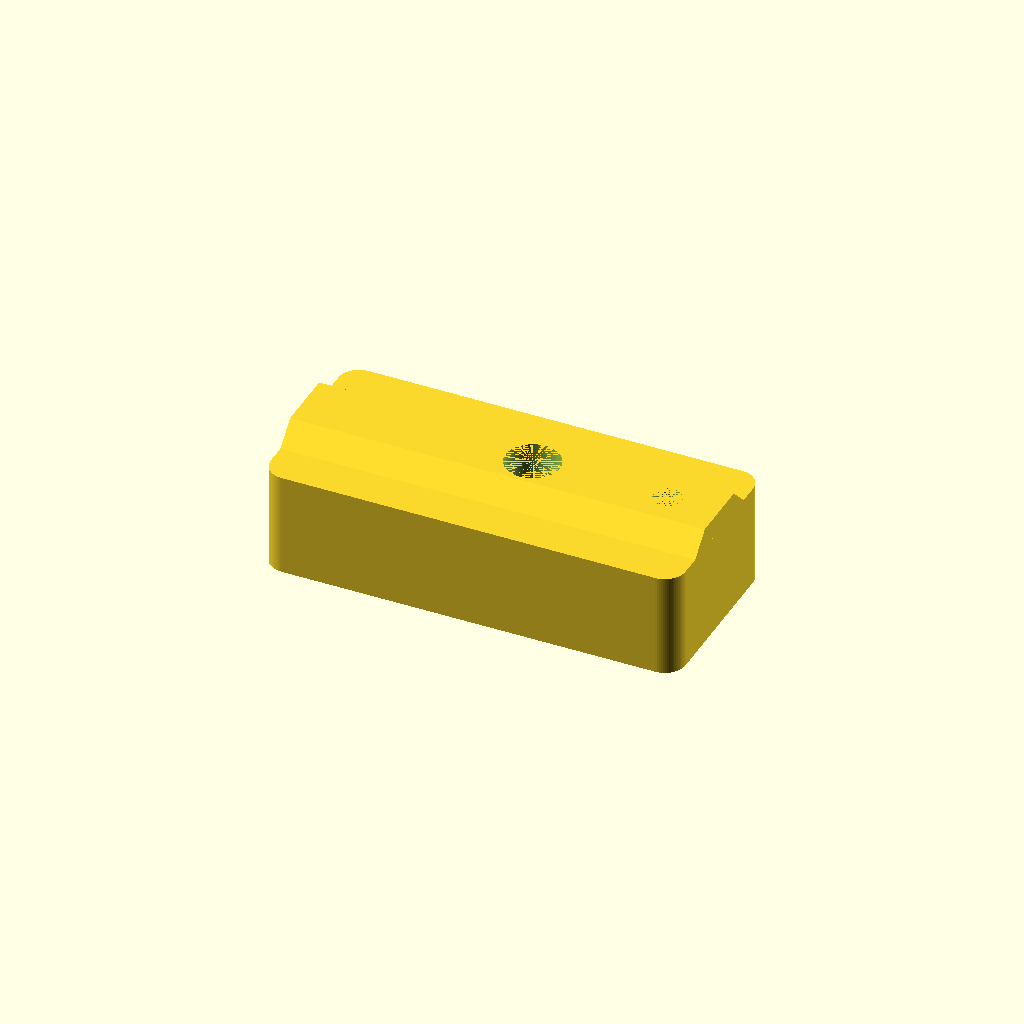
Cell 1: rendered with the file's own defaults.
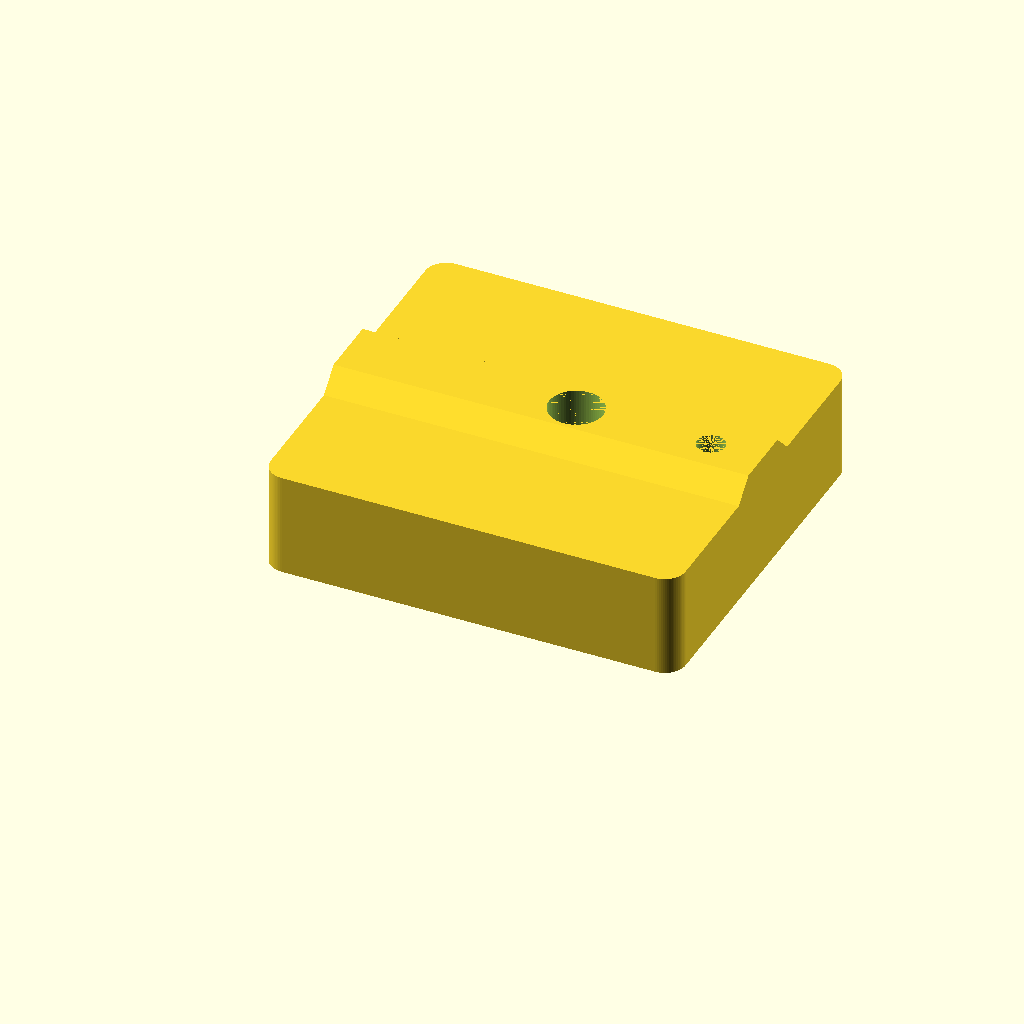
Cell 2: the same model with body_width = 36.
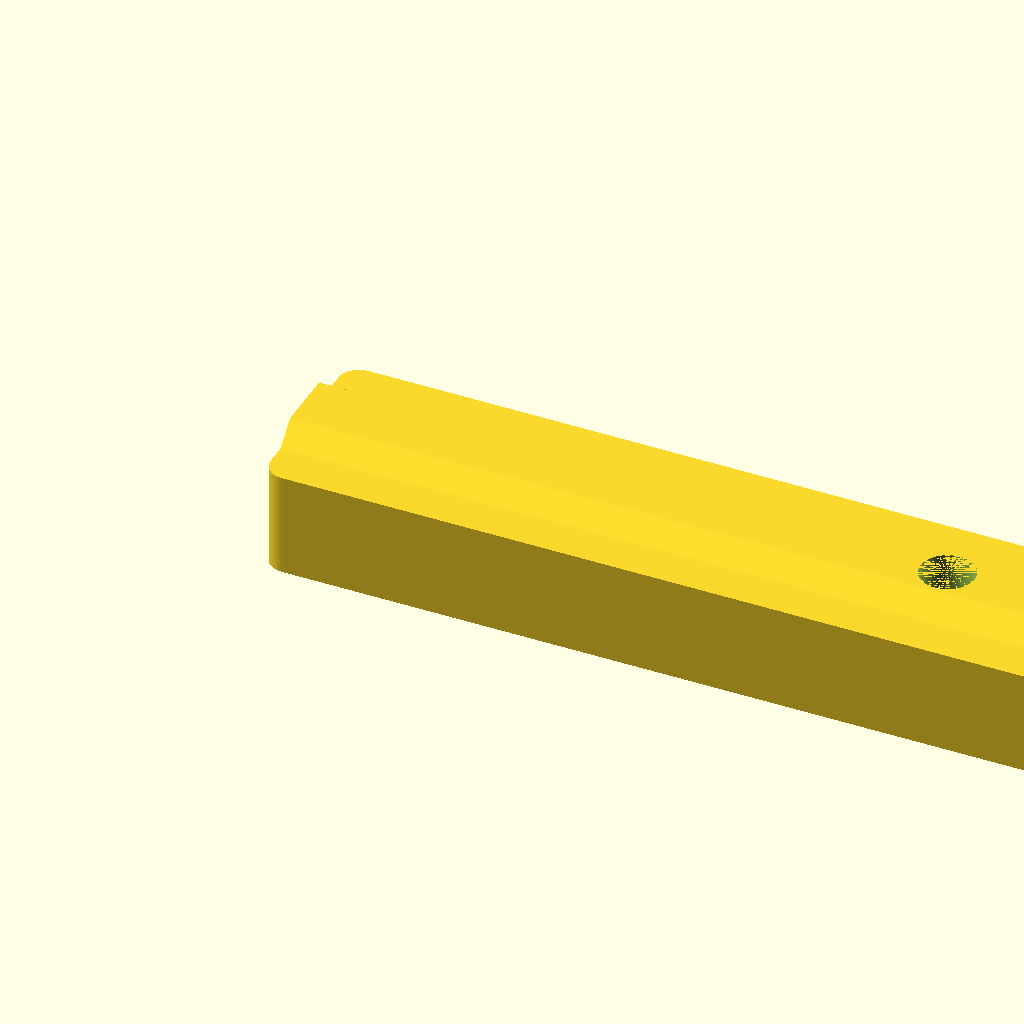
Cell 3: the same model with body_length = 80.
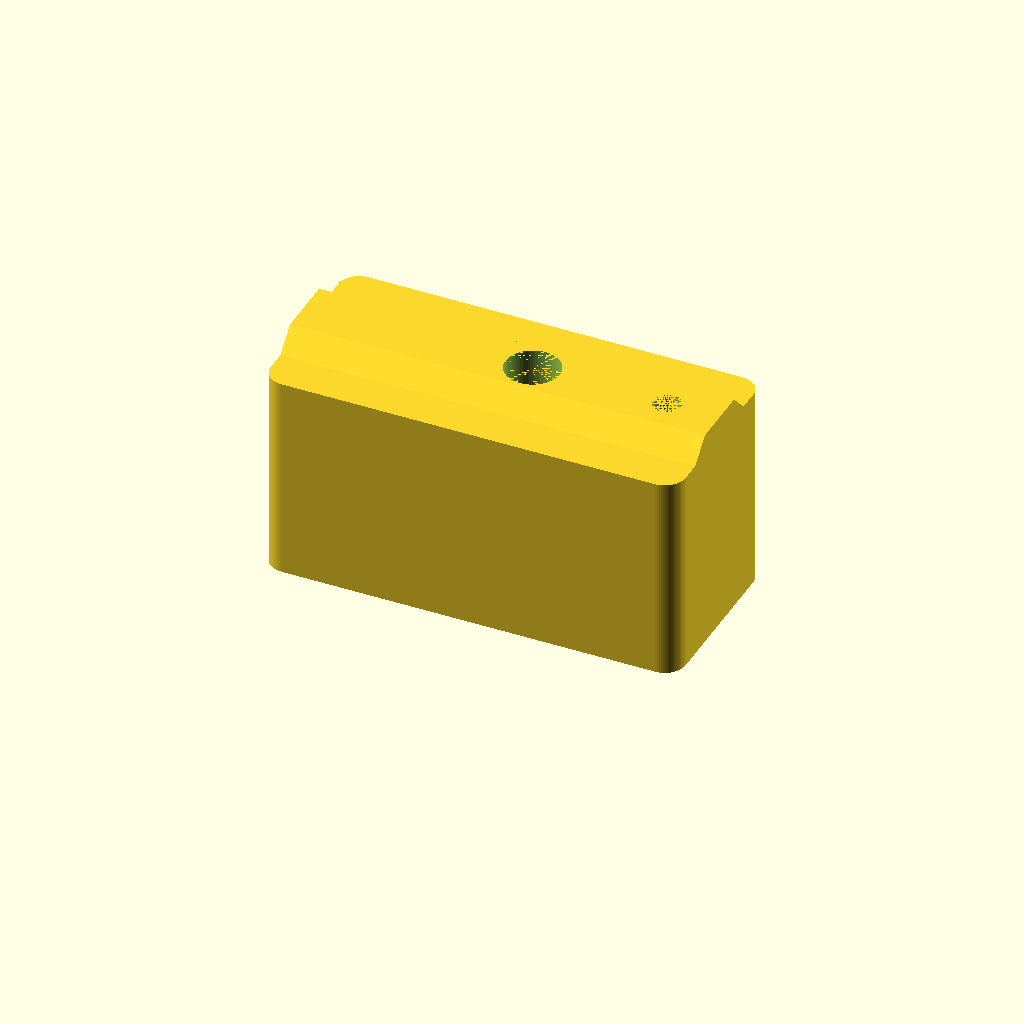
Cell 4 — body_height set to 20, the other parameters unchanged.
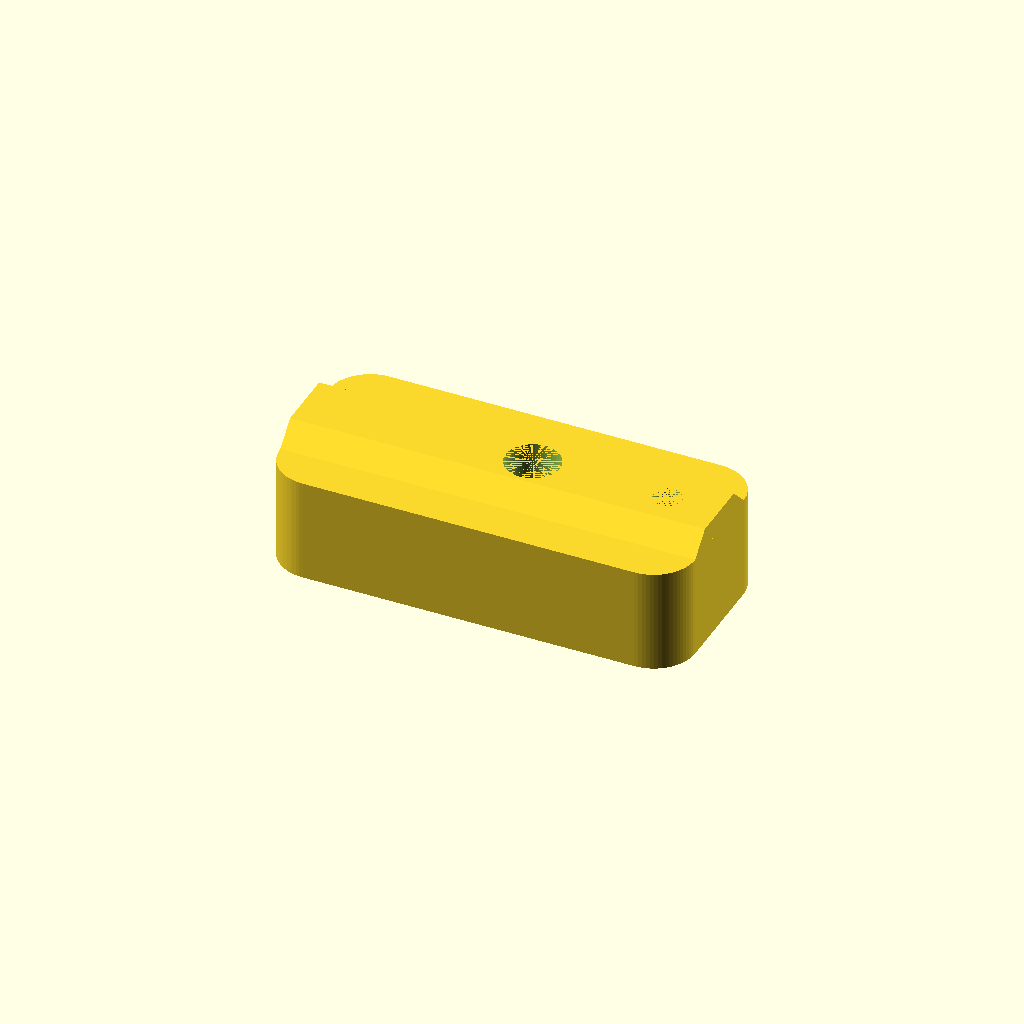
Cell 5: the same model with body_corner_radius = 4.
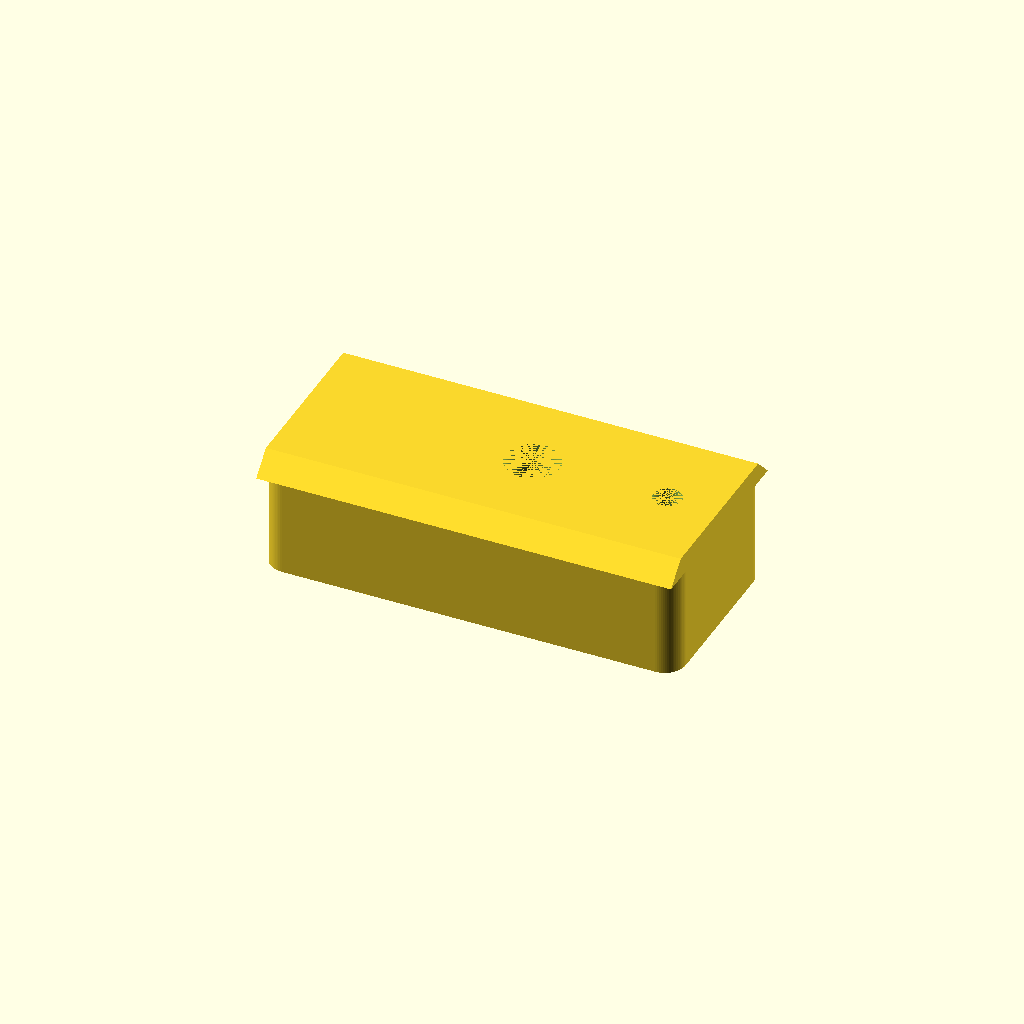
Cell 6: slot_width = 20 (everything else at default).
All cells are drawn from one camera (rotation 55°, 0°, 25°, orthographic, colour scheme Cornfield), so only the parameter changes between them.
OpenSCAD source file prusa_i3v/parts/zstop_screw.scad:
// Makefarm Prusa i3v screw adjusted Z stop.
// Part 2 of 2: the screw holder.

// Set to 0 for final STL compilation (slow). Set to 1 for quick
// debugging (lower quality)
debug = 0;

// Determine the quality of circles (better = slower compilation).
$fn = (debug != 0) ? 12 : 72;

// Defines of the main block, without the slot and the holes.
body_width = 18; 
body_length = 40; 
body_height = 10; 
body_corner_radius = 2;

// Definse of the V slot.
slot_width = 10;
slot_height = 2;
slot_angle = 45;
slot_margin = 0;

// Defines of the M5 screw hole.
slot_hole_offset_from_edge = 18;
slot_hole_diameter = 5.2; 

// Defines of the M5 screw head sink hole.
slot_hole_sink_thickness = 6.5;  // distance from aluminum rail surface.
slot_hole_sink_diameter = 12;

// Defines the M3 adjustment screw hole
screw_hole_offset_from_edge = 5;
screw_hole_diameter = 2.7;  

// Small >0 dimension to disambigue operations.
eps = 0.001;
eps2 = 2*eps;

// Generic cube with for corners rounded.
module rounded_cube(xlen, ylen, zlen, r) {
  translate([r, r, 0]) minkowski() {
    cube([xlen-2*r, ylen-2*r, zlen/2]);
    cylinder(r=r, h=zlen/2);
 }
}

// The main block of the part, without the slot and holes.
module body() {
  rounded_cube(body_length, body_width, body_height, body_corner_radius);
}

// Generic vertical hole.
module hole(x, y, h, r) {
  translate([x, y, -eps]) cylinder(r=r, h=h+eps2);
}

// The V slot.
module slot() {
  inset = slot_height / tan(slot_angle);
  translate([0, (body_width- slot_width)/2, body_height - eps]) 
  rotate([90, 0, 90])
  linear_extrude(height=body_length - slot_margin)
      polygon(points=[[0,0],[inset, slot_height + eps],
         [slot_width-inset, slot_height + eps],[slot_width,0]]);
}


// The M5 hole and screw head sink.
module slot_hole() {
  hole_x = body_length - slot_hole_offset_from_edge;
  hole_y = body_width/2;
  hole(hole_x, hole_y, body_height+slot_height, slot_hole_diameter/2);
  hole(hole_x, hole_y, body_height - slot_hole_sink_thickness, slot_hole_sink_diameter/2);
}

// The M3 screw hole.
module screw_hole() {
    hole(body_length - slot_margin - screw_hole_offset_from_edge,
         body_width/2, body_height + slot_height, screw_hole_diameter/2);
}

// The entire part.
module main() {
  difference() {
    union() {
      body();
      slot();
    }
    slot_hole();
    screw_hole();
  }
}

main();
Parameter table extracted from the source (name, type, default, range or options):
debug: number, default 0
body_width: number, default 18
body_length: number, default 40
body_height: number, default 10
body_corner_radius: number, default 2
slot_width: number, default 10
slot_height: number, default 2
slot_angle: number, default 45
slot_margin: number, default 0
slot_hole_offset_from_edge: number, default 18
slot_hole_diameter: number, default 5.2
slot_hole_sink_thickness: number, default 6.5
slot_hole_sink_diameter: number, default 12
screw_hole_offset_from_edge: number, default 5
screw_hole_diameter: number, default 2.7
eps: number, default 0.001
